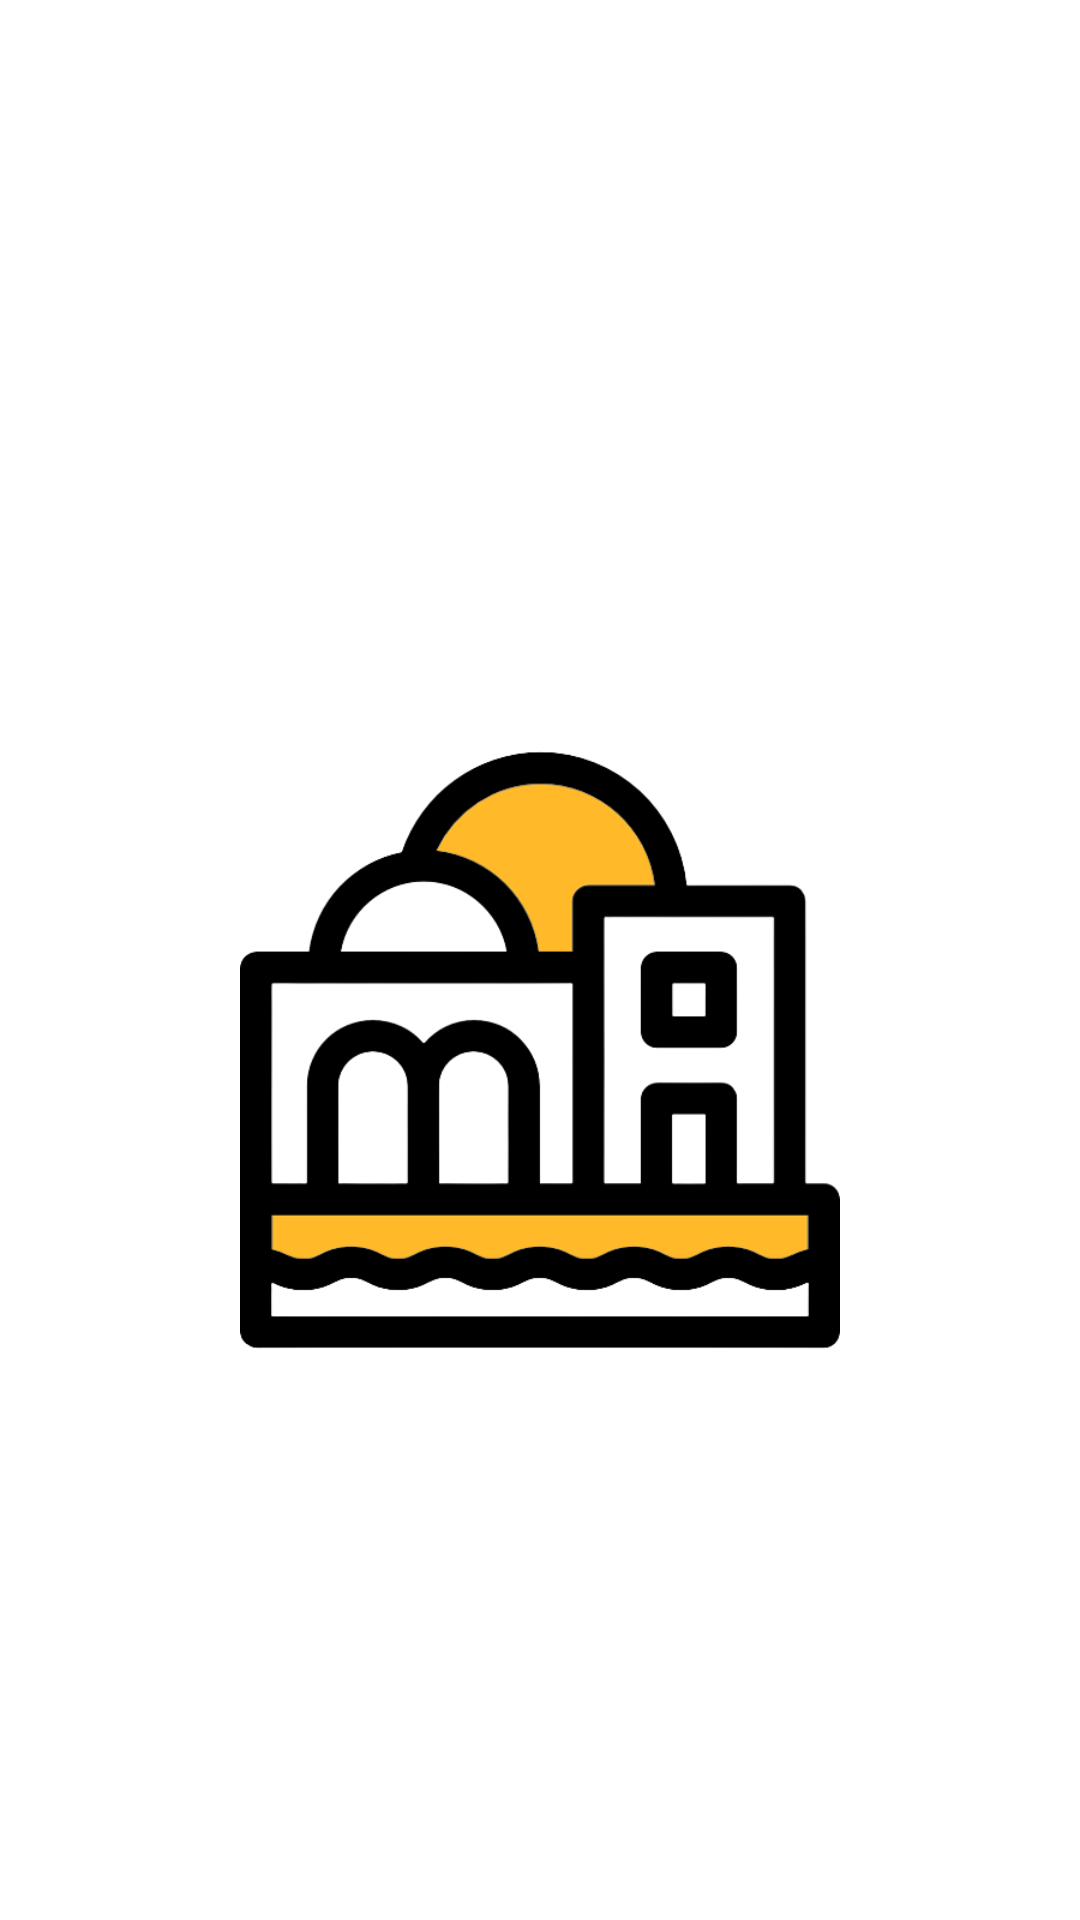

Produce the Android XML layout that renders to this screen, including the resource entries it uses.
<!-- AndroidManifest.xml: application theme Theme.PesantrenApp -->
<!-- res/layout/activity_splashscreen.xml -->
<?xml version="1.0" encoding="utf-8"?>
<RelativeLayout xmlns:android="http://schemas.android.com/apk/res/android"
    xmlns:app="http://schemas.android.com/apk/res-auto"
    xmlns:tools="http://schemas.android.com/tools"
    android:layout_width="match_parent"
    android:layout_height="match_parent"
    tools:context=".Splashscreen"
    android:background="@color/white">

    <ImageView
        android:id="@+id/imageView"
        android:layout_width="200dp"
        android:layout_height="200dp"
        android:layout_centerHorizontal="true"
        android:layout_marginLeft="35dp"
        android:layout_marginTop="250dp"
        app:srcCompat="@drawable/splsh" />

</RelativeLayout>
<!-- resources referenced by this layout -->
<resources>
  <color name="white">#FFFFFFFF</color>
  <!-- drawable splsh: png bitmap (drawable, 33778 bytes) -->
  <style name="Theme.PesantrenApp" parent="Base.Theme.PesantrenApp" />
  <style name="Base.Theme.PesantrenApp" parent="Theme.Material3.DayNight.NoActionBar">
          
          
      </style>
</resources>
